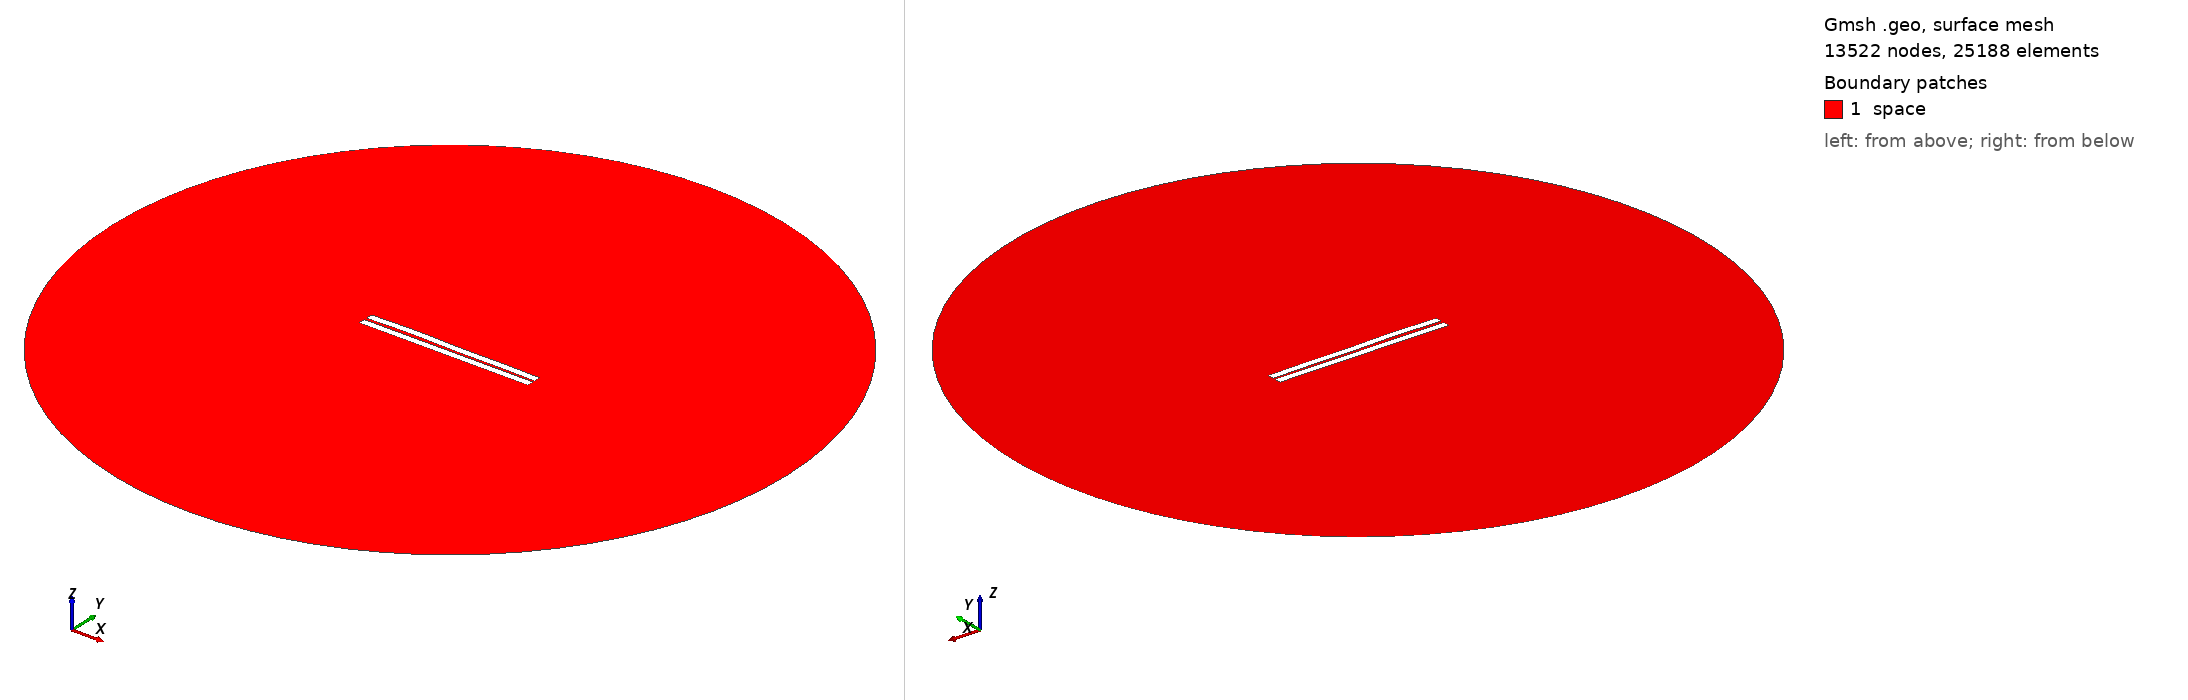

Gmsh geometry script, surface-meshed: 13522 nodes, 25188 surface elements. Boundary patches (legend numbers): 1 space. Left view from above one corner, right view from below the opposite corner. Legend entries are the model's physical surfaces. The drawing asked Gmsh for element sizes between 1% and 20% of the model's largest extent; the script's own settings can give other sizes.

=== 27.geo (drawn) ===
//---------------------------------------
// Geometry kernel
//---------------------------------------

SetFactory("OpenCASCADE");



//---------------------------------------
// Parameters of the geometry
//---------------------------------------

// Overetch of the upper plate
overetch = 0.0;

// Distance between the plates
distance = 1.5;

// Discretization over the x axis (for the deformation)
nx = 50; 

// Length of the plate
L = 100 - overetch; 

// Number of modes
n = 4; 

// 1st mode coefficient
coeff(1) = -0.15;
beta(1) = 0.596864 * 3.1415926535 / L;

// 2nd mode coefficient
coeff(2) = 0.15;
beta(2) = 1.49418 * 3.1415926535 / L;

// 3rd mode coefficient
coeff(3) = 0.15;
beta(3) = 2.50025 * 3.1415926535 / L;

// 4th mode coefficient
coeff(4) = 0.15;
beta(4) = 3.49999 * 3.1415926535 / L;



//---------------------------------------
// Upper plate (deformed rectangle)
//---------------------------------------

// Coordiantes of the upper plate
xmin = -50;
xmax = 50 - overetch;

// Height of the upper plate
yheight = 4 - 2 * overetch;

// Indexes of the points
UpperID[] = {};
LowerID[] = {};
LeftID[] = {};
RightID[] = {};

// Point index
p = 1;

// Horizontal edges
For i In {1:nx}
    x = xmin + (i-1)*(xmax - xmin)/(nx-1);

    y_bottom = distance / 2 + overetch;
    For j In {1:n}
        C = (Cosh(beta(j)*L) + Cos(beta(j)*L)) / (Sinh(beta(j)*L) + Sin(beta(j)*L));
        y_bottom  = y_bottom + coeff(j) * (Cosh(beta(j)*(x+50)) - Cos(beta(j)*(x+50)) - C * (Sinh(beta(j)*(x+50)) - Sin(beta(j)*(x+50))));
    EndFor

    y_top = y_bottom + yheight;

    Point(p) = {x, y_top, 0, 1.0};
    UpperID[i] = p;
    p = p + 1;

    Point(p) = {x, y_bottom, 0, 1.0};
    LowerID[i] = p;
    p = p + 1;
EndFor

// Create point lists
UpperPts[] = {}; LowerPts[] = {};
For i In {1:nx}
  UpperPts[] += {UpperID[i]};
  LowerPts[] += {LowerID[i]};
EndFor

// Build splines
Spline(1) = {UpperPts[]};
Spline(2) = {LowerPts[]};
Line(3) = {LowerPts[nx-1], UpperPts[nx-1]};
Line(4) = {LowerPts[0], UpperPts[0]};

// Build the plane surface
Curve Loop(1) = {2, 3, -1, -4};
Plane Surface(1) = {1};



//---------------------------------------
// Lower plate (rectangle)
//---------------------------------------

// Vertices
Point(1001) = {-50, -1, 0, 1.0};
Point(1002) = { 50, -1, 0, 1.0};
Point(1003) = { 50,  -5, 0, 1.0};
Point(1004) = {-50,  -5, 0, 1.0};

// Edges
Line(5) = {1001, 1002};
Line(6) = {1002, 1003};
Line(7) = {1003, 1004};
Line(8) = {1004, 1001};

// Plane surface
Line Loop(2) = {5, 6, 7, 8};
Plane Surface(2) = {2}; 



//---------------------------------------
// Outer (fictious) boundary
//---------------------------------------

// Points
Point(1005) = {0, 0, 0};       // Center
Point(1006) = {200, 0, 0};     // Start point
Point(1007) = {0, 200, 0};     // 90 degrees
Point(1008) = {-200, 0, 0};    // 180 degrees
Point(1009) = {0, -200, 0};    // 270 degrees

// Circle arcs (each needs start, center, end)
Circle(9) = {1006, 1005, 1007};
Circle(10) = {1007, 1005, 1008};
Circle(11) = {1008, 1005, 1009};
Circle(12) = {1009, 1005, 1006};

// Plane surface for the entire domain
Curve Loop(3) = {9, 10, 11, 12};
Surface(3) = {3};

// Subtract the plates from the whole domain to obtain the actual domain where we want to solve the equations
BooleanDifference{ Surface{3}; Delete; }{ Surface{1}; Surface{2}; Delete; }




//---------------------------------------
// Transfinite Lines/Curves
//---------------------------------------

// Set the number of points on the boundaries
r = 12;
d = 0.15;

// Plates
Transfinite Curve {1} = 50*r/4 Using Progression 1;
Transfinite Line {2} = 50*r Using Progression 1;
Transfinite Curve {3, 4} = 2*r Using Progression 1+d;
Transfinite Line {5} = 50*r Using Progression 1;
Transfinite Line {7} = 50*r/4 Using Progression 1;
Transfinite Line {6} = 2*r Using Progression 1+d;
Transfinite Line {8} = 2*r Using Progression 1-d;

// Outer boundary
Transfinite Line {9, 10, 11, 12} = 20 Using Progression 1;



//---------------------------------------
// Physical groups
//---------------------------------------                

// Physical curves (boundaries)
Physical Line("force_segment", 10) = {2};
Physical Line("upper_plate", 11) = {1, 3, 4};
Physical Line("lower_plate", 12) = {5, 6, 7, 8};
Physical Line("boundary", 20) = {9, 10, 11, 12};

// Physical Surfaces
Physical Surface("space", 30) = {3};



//---------------------------------------
// 6. Generate the Mesh
//---------------------------------------

// 2D mesh generation
Mesh 2;
